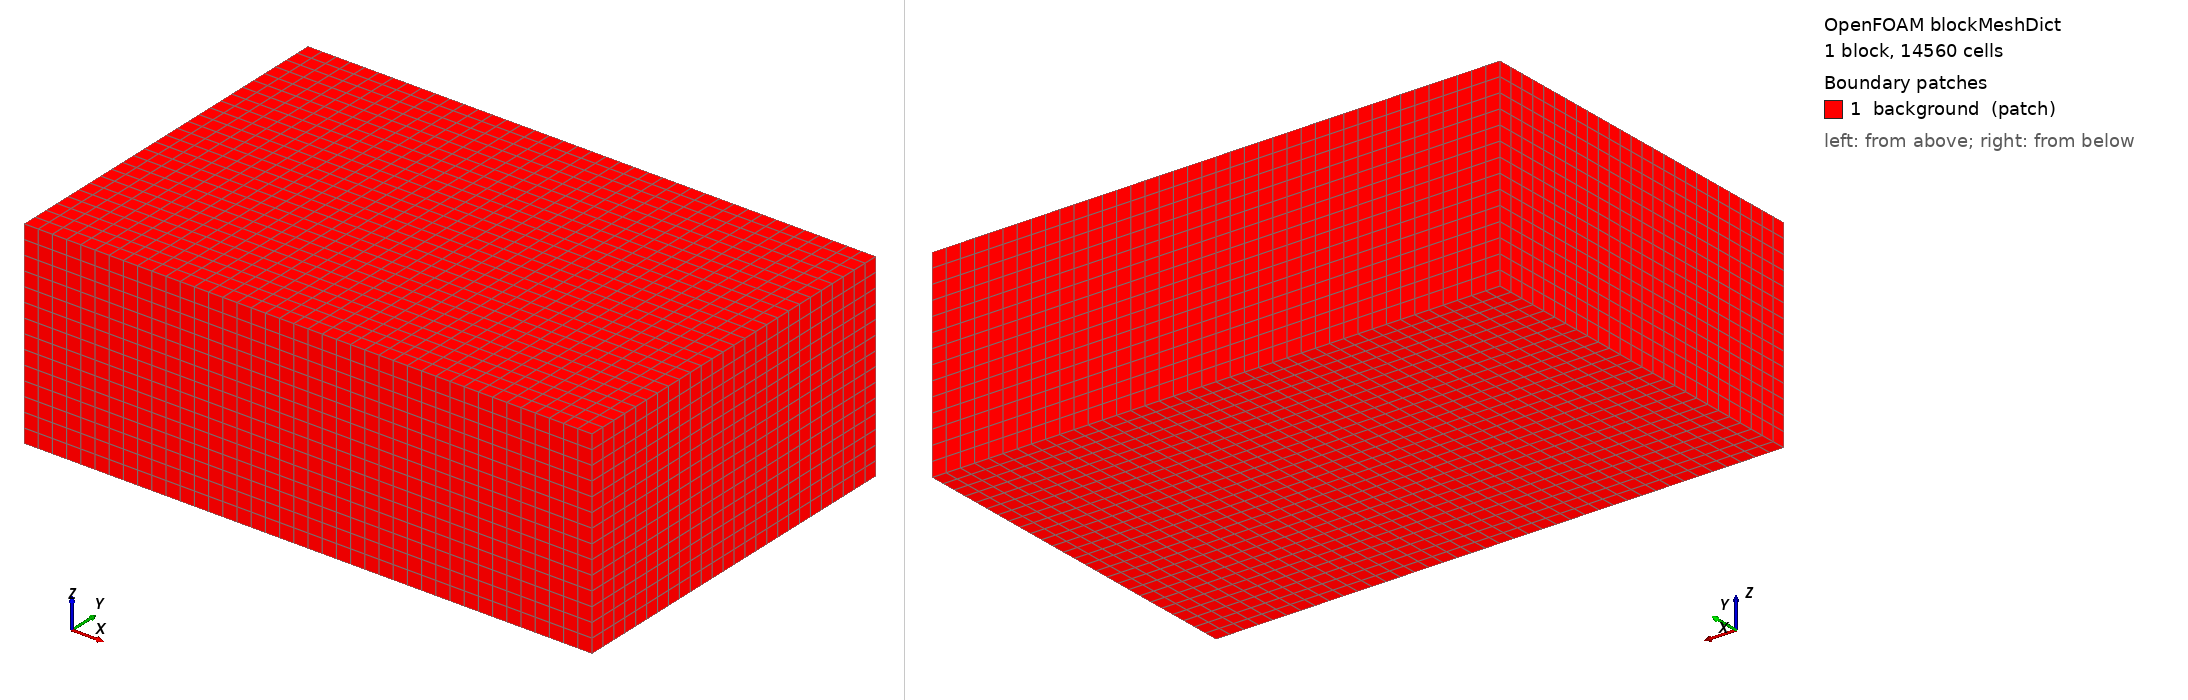

OpenFOAM case: the mesh blockMesh builds from blockMeshDict, 1 block(s), 14560 cells. Boundary patches (legend numbers): 1 background (patch). Left view from above one corner, right view from below the opposite corner. Boundary conditions: 0 field file(s) under 0/; 0 of 1 drawn patches have an entry in a shipped field file.

=== system/blockMeshDict ===
FoamFile
{
    version     2.0;
    format      ascii;
    class       dictionary;
    object      blockMeshDict;
}

// R2: background 0.0625 m cells around the turned duct, offset half a cell.
convertToMeters 1;
vertices
(
    (-0.3125 -0.4375 -0.4375)
    (2.1875 -0.4375 -0.4375)
    (2.1875 1.1875 -0.4375)
    (-0.3125 1.1875 -0.4375)
    (-0.3125 -0.4375 0.4375)
    (2.1875 -0.4375 0.4375)
    (2.1875 1.1875 0.4375)
    (-0.3125 1.1875 0.4375)
);
blocks
(
    hex (0 1 2 3 4 5 6 7) (40 26 14) simpleGrading (1 1 1)
);
edges ();
boundary
(
    background
    {
        type patch;
        faces
        (
            (0 4 7 3) (1 2 6 5) (0 1 5 4) (3 7 6 2) (0 3 2 1) (4 5 6 7)
        );
    }
);
mergePatchPairs ();
